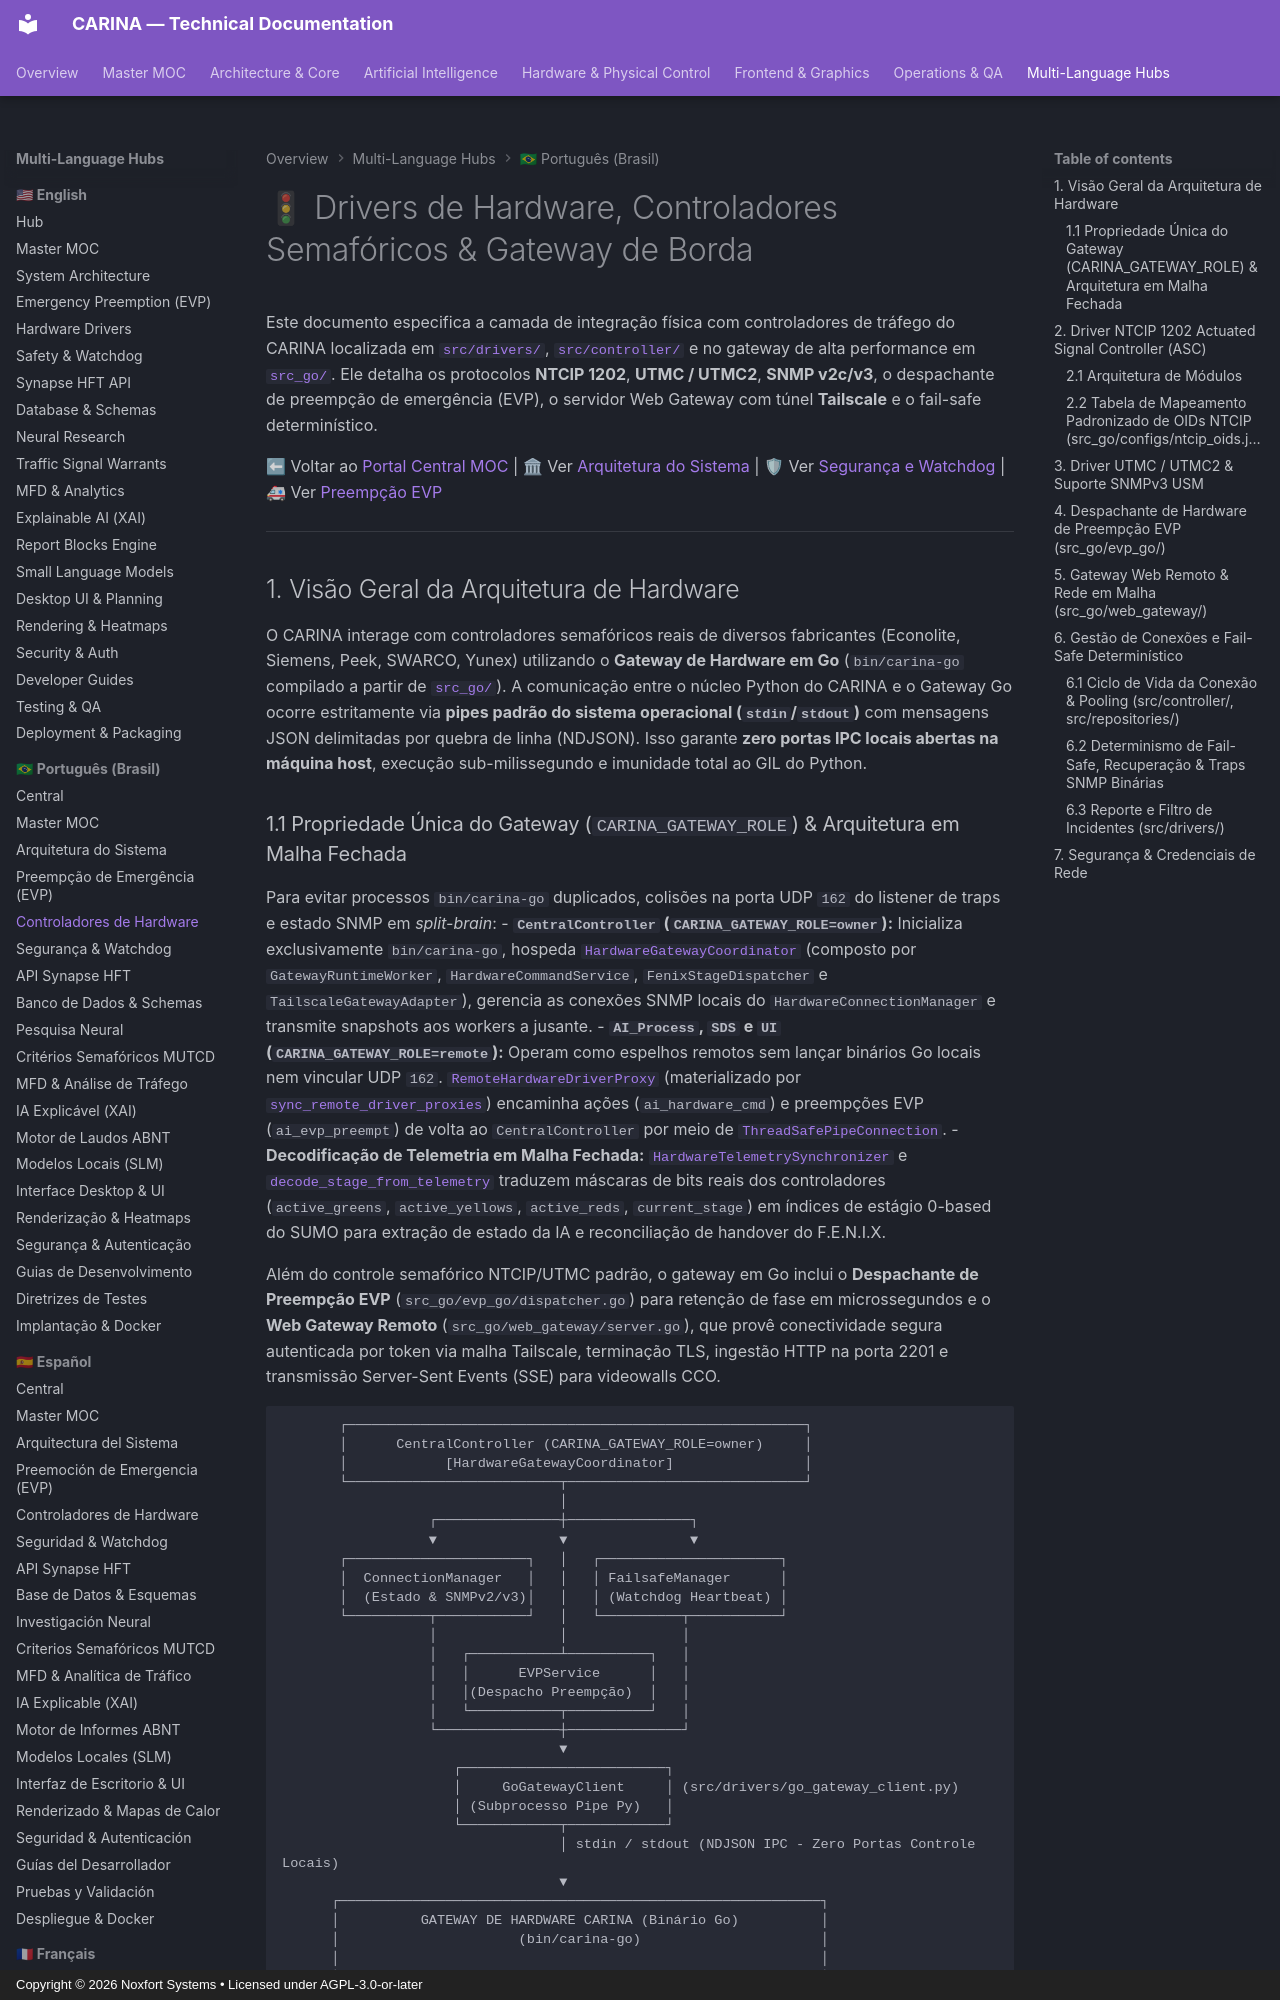

repository: Noxfort-Systems-Brazil/CARINA · page: pt-br/hardware_drivers/index.html · generator: mkdocs · copyright: Copyright © 2026 Noxfort Systems • Licensed under AGPL-3.0-or-later

---
tags: [hardware, drivers, ntcip, utmc, snmp, failsafe, controllers, evp, tailscale]
aliases: [Hardware Drivers, Controladores Físicos, NTCIP 1202, Integração UTMC, Despachante EVP]
---

# 🚦 Drivers de Hardware, Controladores Semafóricos & Gateway de Borda

Este documento especifica a camada de integração física com controladores de tráfego do CARINA localizada em [`src/drivers/`](../../src/drivers), [`src/controller/`](../../src/controller) e no gateway de alta performance em [`src_go/`](../../src_go). Ele detalha os protocolos **NTCIP 1202**, **UTMC / UTMC2**, **SNMP v2c/v3**, o despachante de preempção de emergência (EVP), o servidor Web Gateway com túnel **Tailscale** e o fail-safe determinístico.

⬅ Voltar ao [Portal Central MOC](carina_moc.md) | 🏛 Ver [Arquitetura do Sistema](architecture.md) | 🛡 Ver [Segurança e Watchdog](safety_and_watchdog.md) | 🚑 Ver [Preempção EVP](evp_and_preemption.md)

---

## 1. Visão Geral da Arquitetura de Hardware

O CARINA interage com controladores semafóricos reais de diversos fabricantes (Econolite, Siemens, Peek, SWARCO, Yunex) utilizando o **Gateway de Hardware em Go** (`bin/carina-go` compilado a partir de [`src_go/`](../../src_go)). A comunicação entre o núcleo Python do CARINA e o Gateway Go ocorre estritamente via **pipes padrão do sistema operacional (`stdin`/`stdout`)** com mensagens JSON delimitadas por quebra de linha (NDJSON). Isso garante **zero portas IPC locais abertas na máquina host**, execução sub-milissegundo e imunidade total ao GIL do Python.
